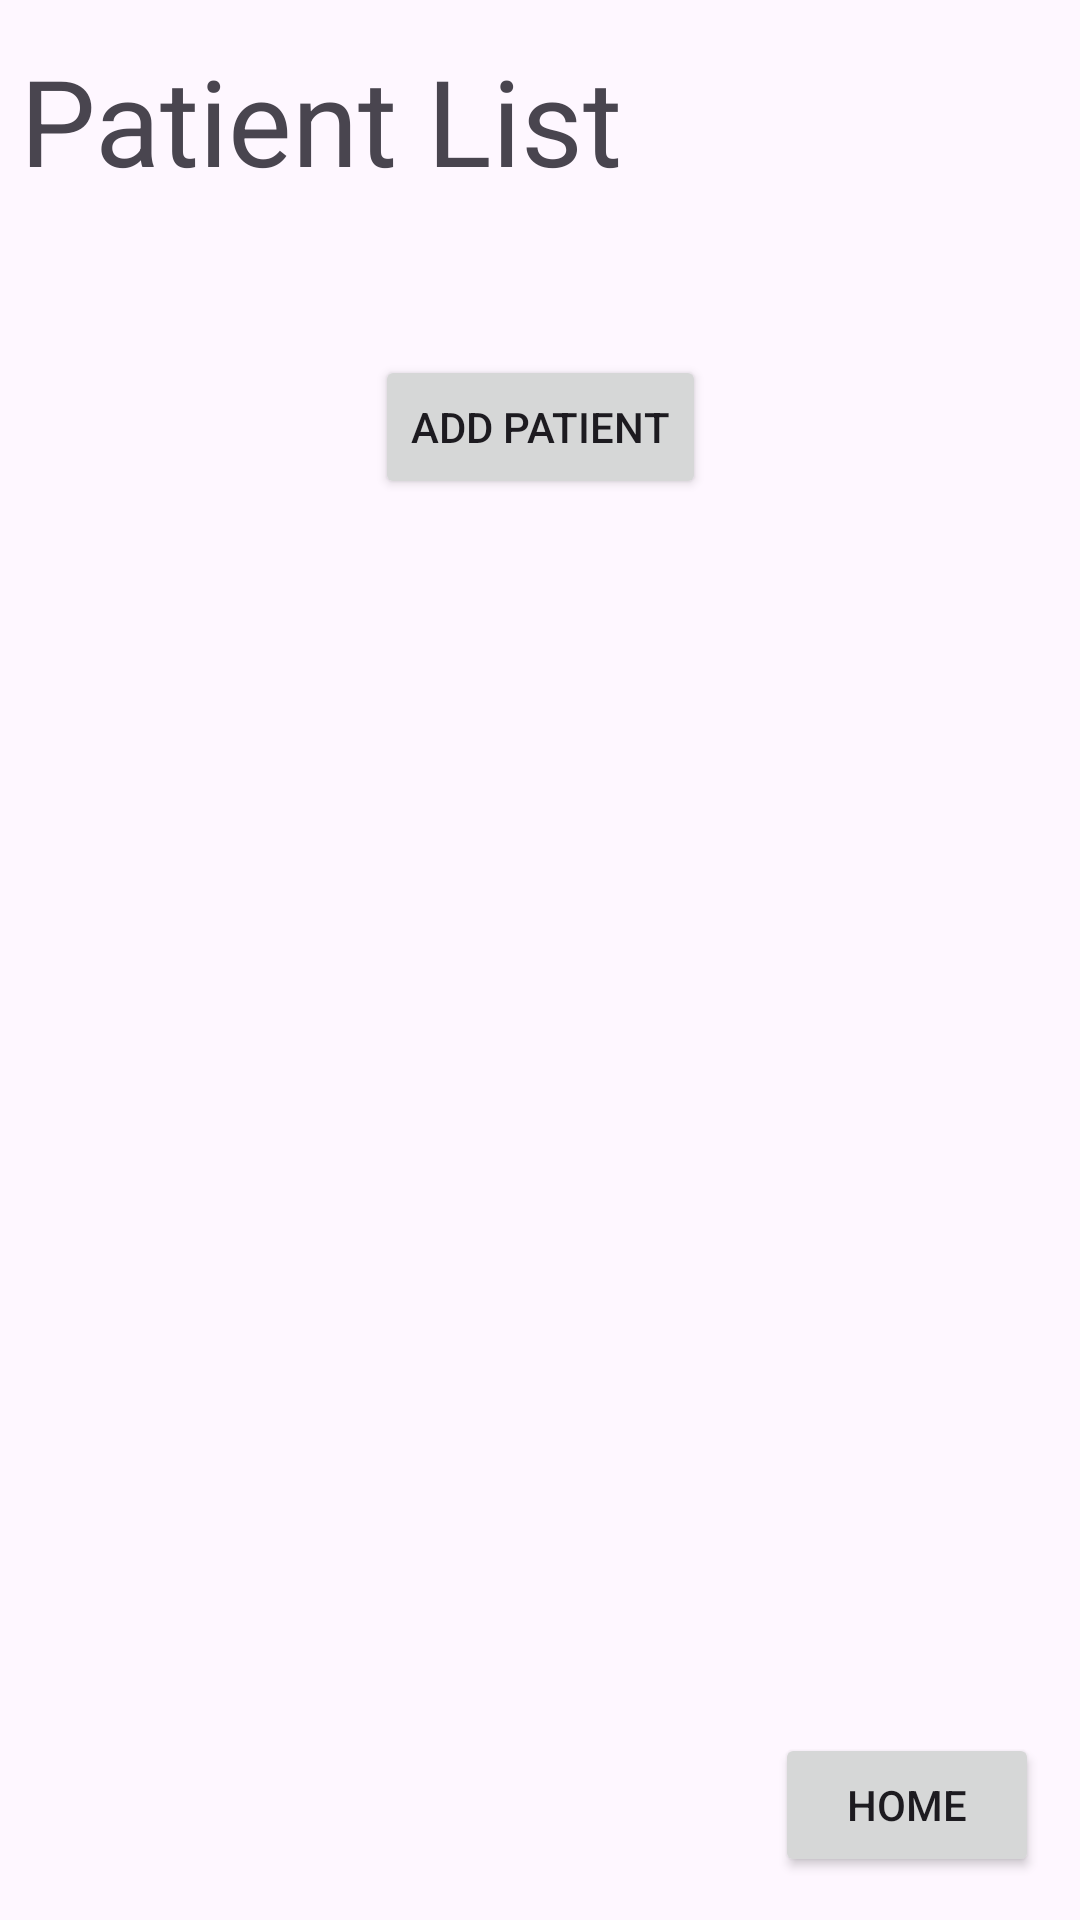

Reconstruct the res/layout file that produces this screen, plus the resources it refers to.
<!-- AndroidManifest.xml: application theme Theme.PHGeemedapp -->
<!-- res/layout/activity_add_edit_patient.xml -->
<?xml version="1.0" encoding="utf-8"?>
<androidx.constraintlayout.widget.ConstraintLayout xmlns:android="http://schemas.android.com/apk/res/android"
    xmlns:app="http://schemas.android.com/apk/res-auto"
    xmlns:tools="http://schemas.android.com/tools"
    android:layout_width="match_parent"
    android:layout_height="match_parent"
    tools:context=".add_edit_patient">

    <TextView
        android:id="@+id/textView6"
        android:layout_width="269dp"
        android:layout_height="79dp"
        android:text="Patient List"
        android:textSize="40dp"
        app:layout_constraintBottom_toBottomOf="parent"
        app:layout_constraintEnd_toEndOf="parent"
        app:layout_constraintHorizontal_bias="0.075"
        app:layout_constraintStart_toStartOf="parent"
        app:layout_constraintTop_toTopOf="parent"
        app:layout_constraintVertical_bias="0.024" />

    <Button
        android:id="@+id/button"
        android:layout_width="wrap_content"
        android:layout_height="wrap_content"
        android:text="Home"
        app:layout_constraintBottom_toBottomOf="parent"
        app:layout_constraintEnd_toEndOf="parent"
        app:layout_constraintHorizontal_bias="0.95"
        app:layout_constraintStart_toStartOf="parent"
        app:layout_constraintTop_toTopOf="parent"
        app:layout_constraintVertical_bias="0.976" />

    <Button
        android:id="@+id/button8"
        android:layout_width="wrap_content"
        android:layout_height="wrap_content"
        android:text="Add Patient"
        app:layout_constraintBottom_toBottomOf="parent"
        app:layout_constraintEnd_toEndOf="parent"
        app:layout_constraintStart_toStartOf="parent"
        app:layout_constraintTop_toTopOf="parent"
        app:layout_constraintVertical_bias="0.2" />


</androidx.constraintlayout.widget.ConstraintLayout>
<!-- resources referenced by this layout -->
<resources>
  <style name="Theme.PHGeemedapp" parent="Base.Theme.PHGeemedapp" />
  <style name="Base.Theme.PHGeemedapp" parent="Theme.Material3.DayNight.NoActionBar">
          <item name="android:windowIsTranslucent">true</item>
          <item name="android:statusBarColor">@color/darkgreenblue2</item>
          
          
      </style>
  <color name="darkgreenblue2">#1A3940</color>
</resources>
